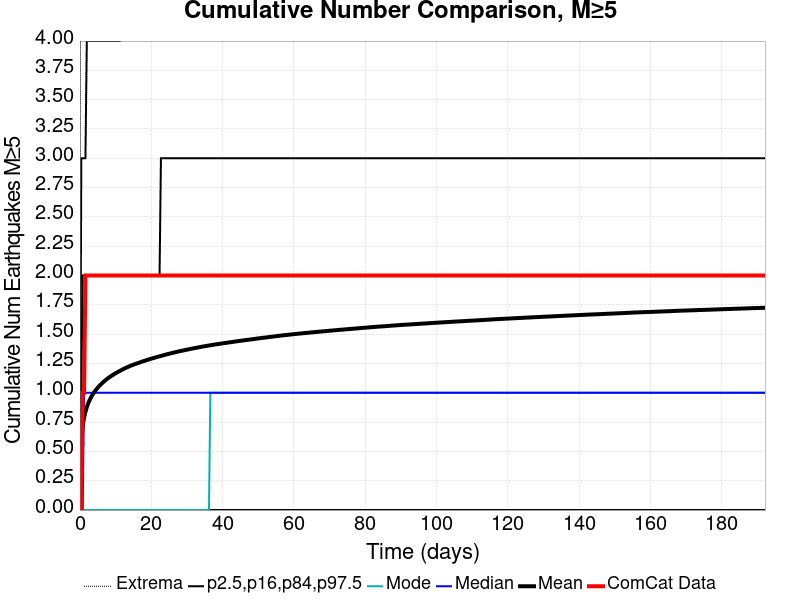

The data file committed next to this chart (first rows):
Time (days), ComCat Data, Simulation Mean, Simulation Median, Simulation Mode, Simulation Minimum, Simulation Maximum, 2.5 %-ile, 16 %-ile, 84 %-ile, 97.5 %-ile
0.0, 0.0, 0.0, 0.0, 0.0, 0.0, 0.0, 0.0, 0.0, 0.0, 0.0
0.3849, 0.0, 0.6114, 0.0, 0.0, 0.0, 12.0, 0.0, 0.0, 1.0, 3.0
0.7699, 1.0, 0.7236, 0.0, 0.0, 0.0, 12.0, 0.0, 0.0, 2.0, 3.0
1.155, 1.0, 0.7902, 1.0, 0.0, 0.0, 12.0, 0.0, 0.0, 2.0, 3.0
1.54, 2.0, 0.8378, 1.0, 0.0, 0.0, 12.0, 0.0, 0.0, 2.0, 3.0
1.925, 2.0, 0.8773, 1.0, 0.0, 0.0, 13.0, 0.0, 0.0, 2.0, 4.0
2.31, 2.0, 0.9095, 1.0, 0.0, 0.0, 13.0, 0.0, 0.0, 2.0, 4.0
2.695, 2.0, 0.9365, 1.0, 0.0, 0.0, 13.0, 0.0, 0.0, 2.0, 4.0
3.08, 2.0, 0.9598, 1.0, 0.0, 0.0, 13.0, 0.0, 0.0, 2.0, 4.0
3.465, 2.0, 0.9804, 1.0, 0.0, 0.0, 14.0, 0.0, 0.0, 2.0, 4.0
3.849, 2.0, 0.9984, 1.0, 0.0, 0.0, 14.0, 0.0, 0.0, 2.0, 4.0
4.234, 2.0, 1.015, 1.0, 0.0, 0.0, 14.0, 0.0, 0.0, 2.0, 4.0
4.619, 2.0, 1.03, 1.0, 0.0, 0.0, 15.0, 0.0, 0.0, 2.0, 4.0
5.004, 2.0, 1.044, 1.0, 0.0, 0.0, 15.0, 0.0, 0.0, 2.0, 4.0
5.389, 2.0, 1.057, 1.0, 0.0, 0.0, 16.0, 0.0, 0.0, 2.0, 4.0
5.774, 2.0, 1.069, 1.0, 0.0, 0.0, 16.0, 0.0, 0.0, 2.0, 4.0
6.159, 2.0, 1.081, 1.0, 0.0, 0.0, 16.0, 0.0, 0.0, 2.0, 4.0
6.544, 2.0, 1.091, 1.0, 0.0, 0.0, 16.0, 0.0, 0.0, 2.0, 4.0
6.929, 2.0, 1.102, 1.0, 0.0, 0.0, 16.0, 0.0, 0.0, 2.0, 4.0
7.314, 2.0, 1.111, 1.0, 0.0, 0.0, 16.0, 0.0, 0.0, 2.0, 4.0
7.699, 2.0, 1.121, 1.0, 0.0, 0.0, 16.0, 0.0, 0.0, 2.0, 4.0
8.084, 2.0, 1.129, 1.0, 0.0, 0.0, 16.0, 0.0, 0.0, 2.0, 4.0
8.469, 2.0, 1.137, 1.0, 0.0, 0.0, 16.0, 0.0, 0.0, 2.0, 4.0
8.854, 2.0, 1.145, 1.0, 0.0, 0.0, 16.0, 0.0, 0.0, 2.0, 4.0
9.239, 2.0, 1.153, 1.0, 0.0, 0.0, 16.0, 0.0, 0.0, 2.0, 4.0
9.624, 2.0, 1.16, 1.0, 0.0, 0.0, 16.0, 0.0, 0.0, 2.0, 4.0
10.01, 2.0, 1.167, 1.0, 0.0, 0.0, 16.0, 0.0, 0.0, 2.0, 4.0
10.39, 2.0, 1.174, 1.0, 0.0, 0.0, 16.0, 0.0, 0.0, 2.0, 4.0
10.78, 2.0, 1.18, 1.0, 0.0, 0.0, 16.0, 0.0, 0.0, 2.0, 4.0
11.16, 2.0, 1.186, 1.0, 0.0, 0.0, 16.0, 0.0, 0.0, 2.0, 4.0
11.55, 2.0, 1.193, 1.0, 0.0, 0.0, 16.0, 0.0, 0.0, 2.0, 5.0
11.93, 2.0, 1.199, 1.0, 0.0, 0.0, 16.0, 0.0, 0.0, 2.0, 5.0
12.32, 2.0, 1.205, 1.0, 0.0, 0.0, 16.0, 0.0, 0.0, 2.0, 5.0
12.7, 2.0, 1.211, 1.0, 0.0, 0.0, 16.0, 0.0, 0.0, 2.0, 5.0
13.09, 2.0, 1.216, 1.0, 0.0, 0.0, 16.0, 0.0, 0.0, 2.0, 5.0
13.47, 2.0, 1.221, 1.0, 0.0, 0.0, 16.0, 0.0, 0.0, 2.0, 5.0
13.86, 2.0, 1.226, 1.0, 0.0, 0.0, 16.0, 0.0, 0.0, 2.0, 5.0
14.24, 2.0, 1.231, 1.0, 0.0, 0.0, 16.0, 0.0, 0.0, 2.0, 5.0
14.63, 2.0, 1.236, 1.0, 0.0, 0.0, 16.0, 0.0, 0.0, 2.0, 5.0
15.01, 2.0, 1.24, 1.0, 0.0, 0.0, 16.0, 0.0, 0.0, 2.0, 5.0
15.4, 2.0, 1.244, 1.0, 0.0, 0.0, 16.0, 0.0, 0.0, 2.0, 5.0
15.78, 2.0, 1.248, 1.0, 0.0, 0.0, 16.0, 0.0, 0.0, 2.0, 5.0
16.17, 2.0, 1.253, 1.0, 0.0, 0.0, 16.0, 0.0, 0.0, 2.0, 5.0
16.55, 2.0, 1.256, 1.0, 0.0, 0.0, 16.0, 0.0, 0.0, 2.0, 5.0
16.94, 2.0, 1.261, 1.0, 0.0, 0.0, 16.0, 0.0, 0.0, 2.0, 5.0
17.32, 2.0, 1.265, 1.0, 0.0, 0.0, 16.0, 0.0, 0.0, 2.0, 5.0
17.71, 2.0, 1.269, 1.0, 0.0, 0.0, 16.0, 0.0, 0.0, 2.0, 5.0
18.09, 2.0, 1.273, 1.0, 0.0, 0.0, 17.0, 0.0, 0.0, 2.0, 5.0
18.48, 2.0, 1.276, 1.0, 0.0, 0.0, 17.0, 0.0, 0.0, 2.0, 5.0
18.86, 2.0, 1.28, 1.0, 0.0, 0.0, 17.0, 0.0, 0.0, 2.0, 5.0
19.25, 2.0, 1.284, 1.0, 0.0, 0.0, 17.0, 0.0, 0.0, 2.0, 5.0
19.63, 2.0, 1.287, 1.0, 0.0, 0.0, 17.0, 0.0, 0.0, 2.0, 5.0
20.02, 2.0, 1.291, 1.0, 0.0, 0.0, 17.0, 0.0, 0.0, 2.0, 5.0
20.4, 2.0, 1.295, 1.0, 0.0, 0.0, 17.0, 0.0, 0.0, 2.0, 5.0
20.79, 2.0, 1.298, 1.0, 0.0, 0.0, 17.0, 0.0, 0.0, 2.0, 5.0
21.17, 2.0, 1.302, 1.0, 0.0, 0.0, 17.0, 0.0, 0.0, 2.0, 5.0
21.56, 2.0, 1.305, 1.0, 0.0, 0.0, 17.0, 0.0, 0.0, 2.0, 5.0
21.94, 2.0, 1.308, 1.0, 0.0, 0.0, 17.0, 0.0, 0.0, 2.0, 5.0
22.33, 2.0, 1.311, 1.0, 0.0, 0.0, 17.0, 0.0, 0.0, 2.0, 5.0
22.71, 2.0, 1.315, 1.0, 0.0, 0.0, 17.0, 0.0, 0.0, 3.0, 5.0
... 440 more rows
